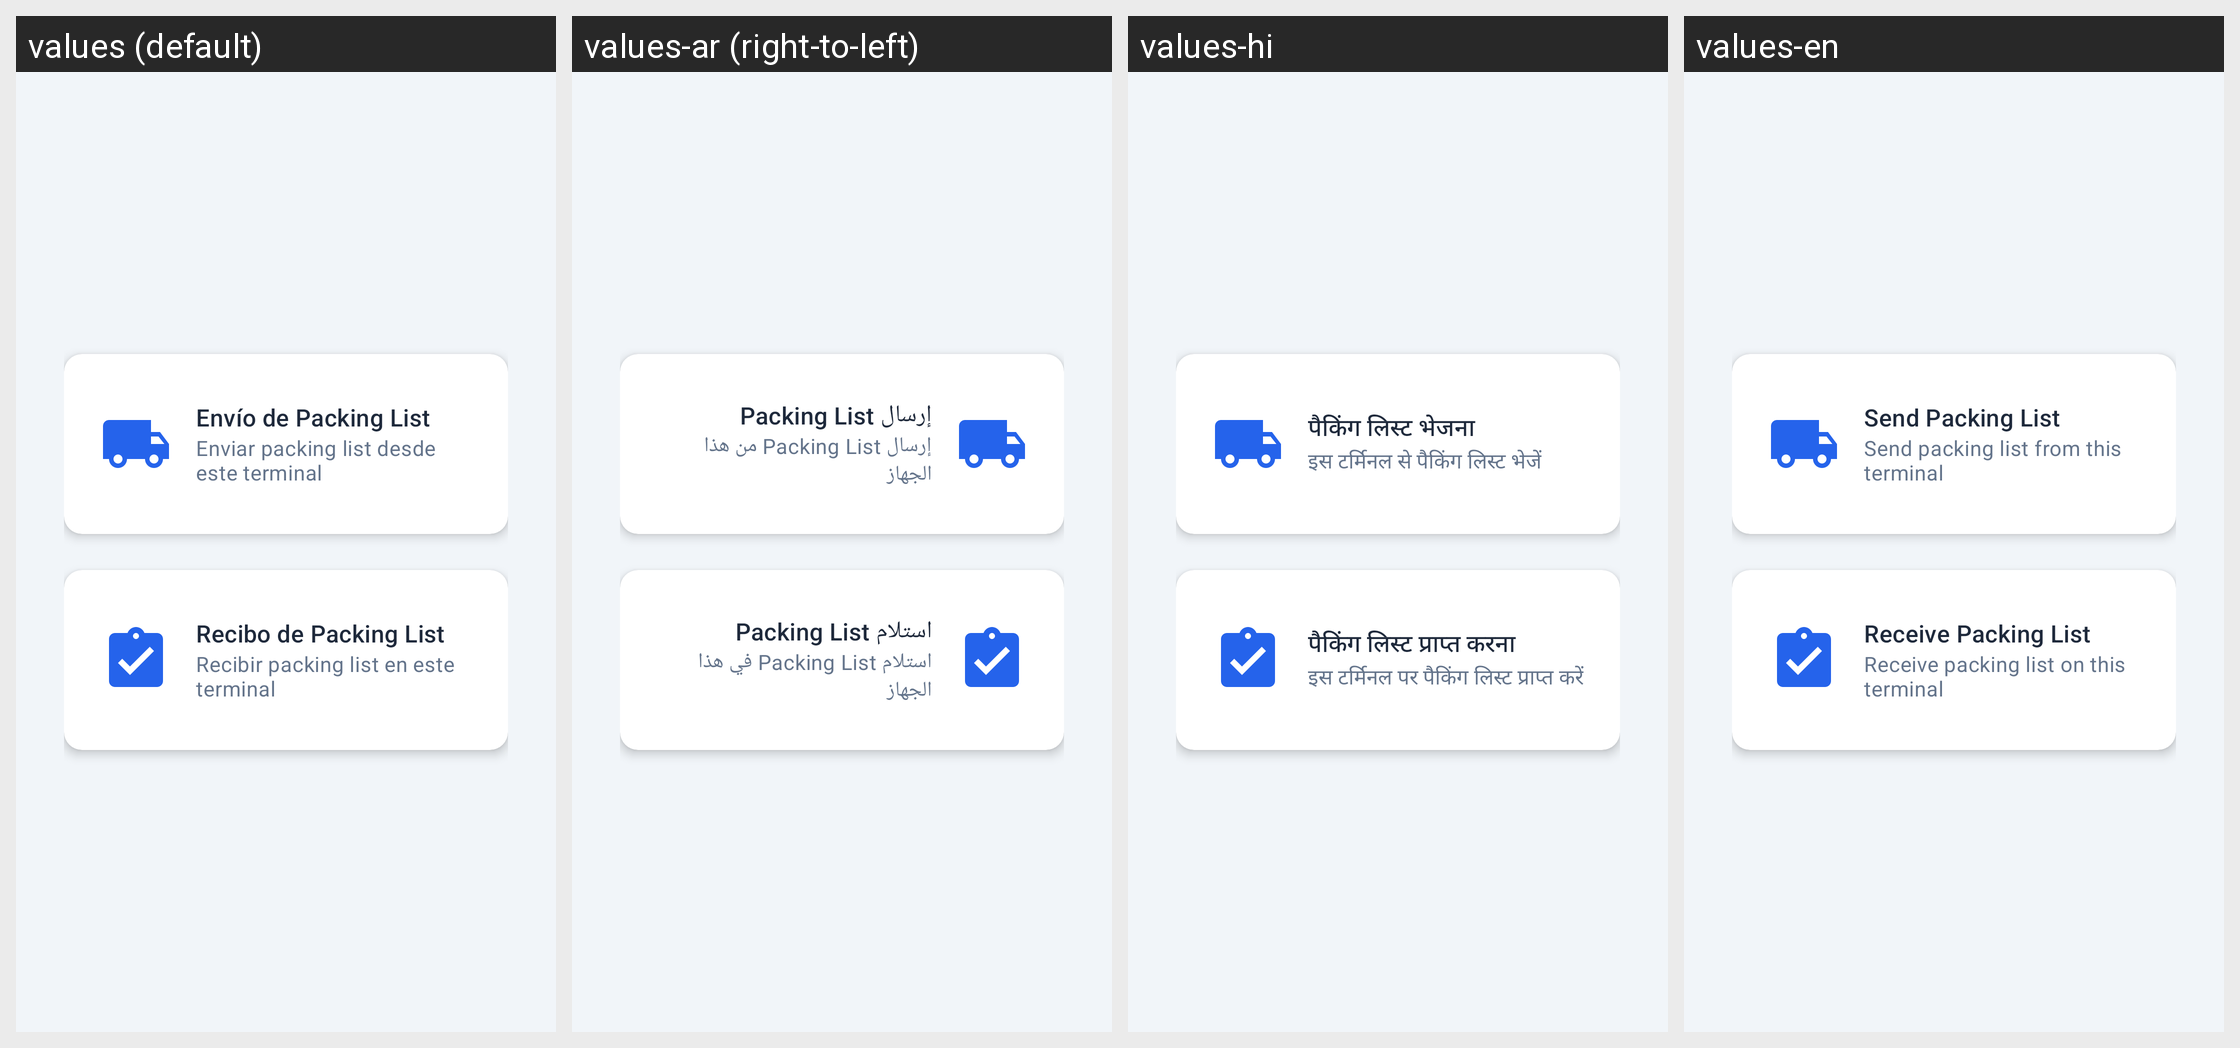

For this localized Android screen grid, give each drawn string resource with its value in every locale shown.
Android screen res/layout/fragment_transfers.xml rendered under 4 locales, left to right: values (default), values-ar (right-to-left), values-hi, values-en. Device: Nexus 5 (rendered at 1080×1920; each locale shown at half size, 540×960, under a caption strip naming it); theme Theme.Atlas.
Other locales in the repository, not shown: values-fr, values-zh.
Strings drawn on this screen, with the default value and each locale's value (text and hints the layout hard-codes, and strings that could not be matched under every locale, appear in the picture but are not listed):

transfer_send_title
  values: Envío de Packing List
  values-ar: إرسال Packing List
  values-hi: पैकिंग लिस्ट भेजना
  values-en: Send Packing List

transfer_send_subtitle
  values: Enviar packing list desde este terminal
  values-ar: إرسال Packing List من هذا الجهاز
  values-hi: इस टर्मिनल से पैकिंग लिस्ट भेजें
  values-en: Send packing list from this terminal

transfer_receive_title
  values: Recibo de Packing List
  values-ar: استلام Packing List
  values-hi: पैकिंग लिस्ट प्राप्त करना
  values-en: Receive Packing List

transfer_receive_subtitle
  values: Recibir packing list en este terminal
  values-ar: استلام Packing List في هذا الجهاز
  values-hi: इस टर्मिनल पर पैकिंग लिस्ट प्राप्त करें
  values-en: Receive packing list on this terminal
